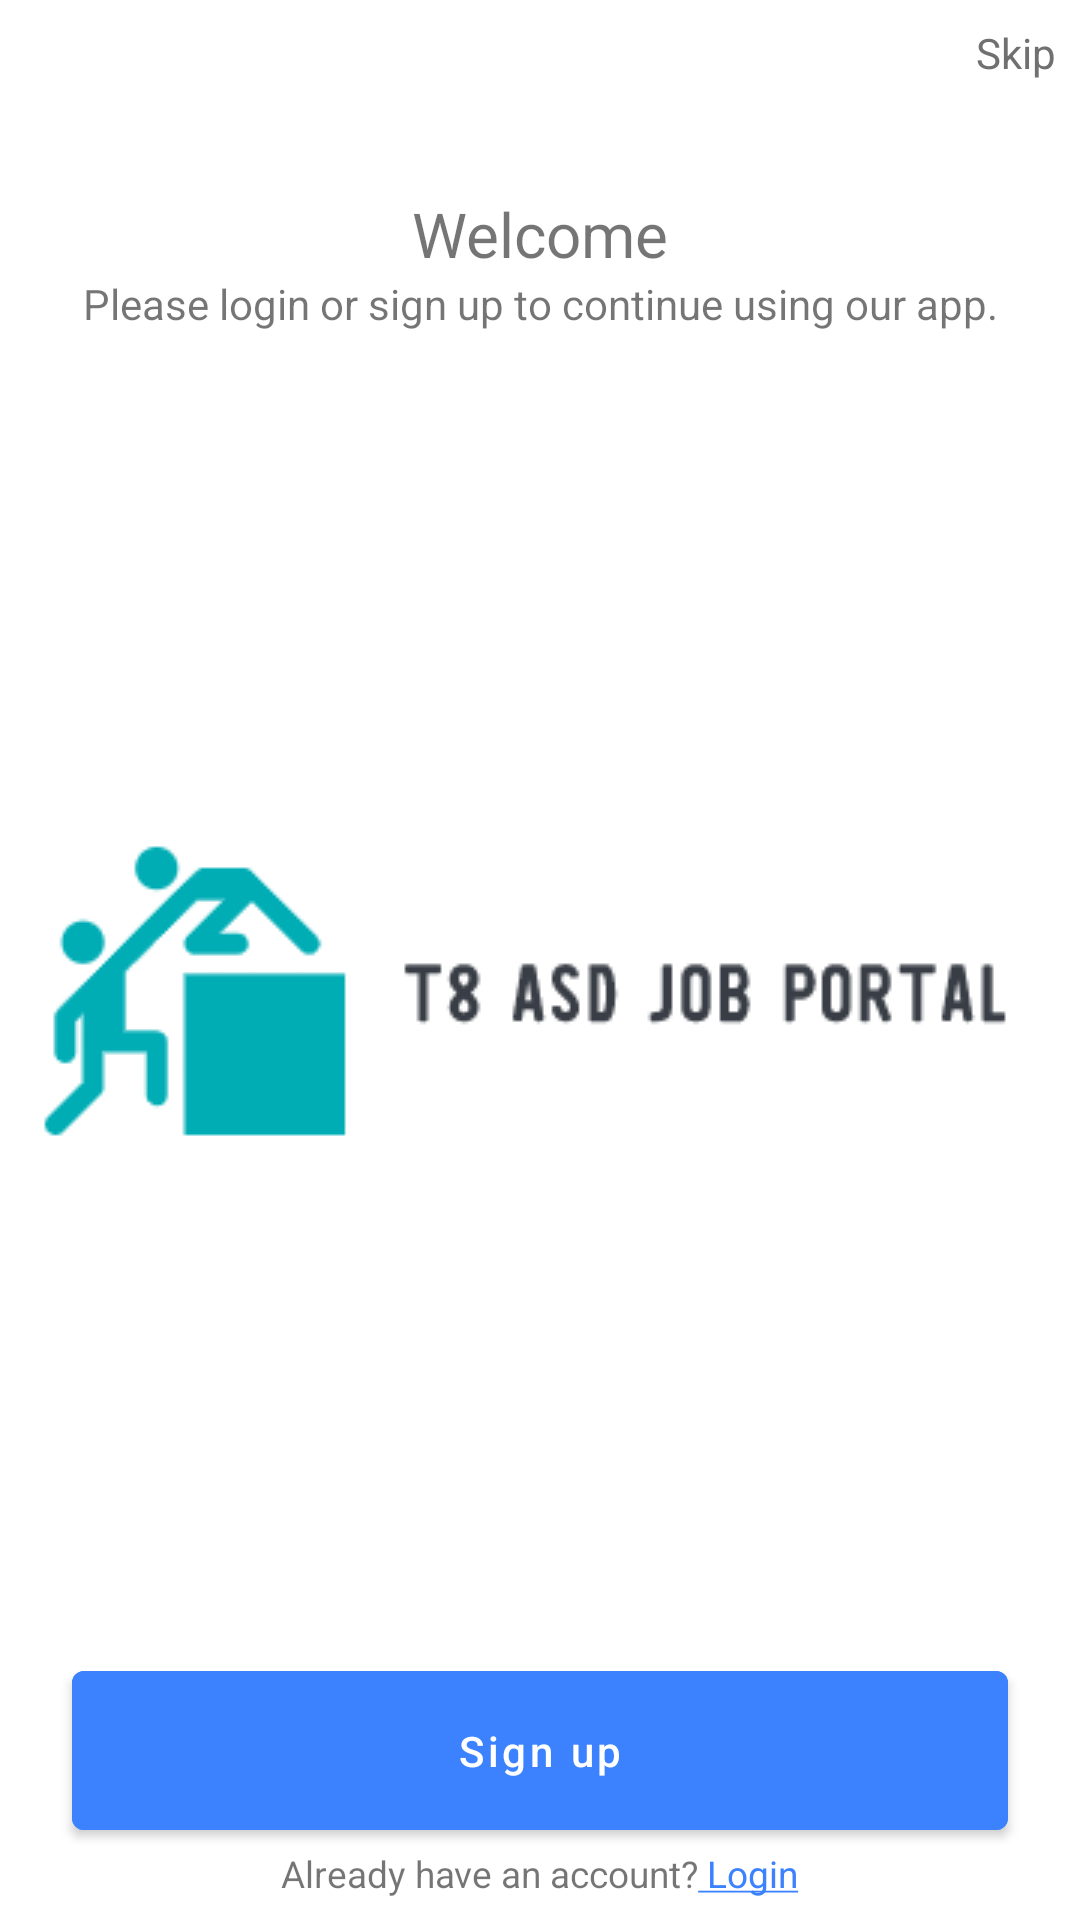

This screen was rendered from an Android layout file. Write that file and the resources it references.
<!-- AndroidManifest.xml: application theme Theme.MyApplication -->
<!-- res/layout/activity_pre_account.xml -->
<androidx.constraintlayout.widget.ConstraintLayout xmlns:android="http://schemas.android.com/apk/res/android"
    xmlns:app="http://schemas.android.com/apk/res-auto"
    android:layout_width="match_parent"
    android:layout_height="match_parent">


    <com.google.android.material.textview.MaterialTextView
        android:id="@+id/welcome"
        android:layout_width="wrap_content"
        android:layout_height="wrap_content"
        android:layout_marginTop="64dp"
        android:text="Welcome"
        android:textSize="10pt"
        app:layout_constraintLeft_toLeftOf="parent"
        app:layout_constraintRight_toRightOf="parent"
        app:layout_constraintTop_toTopOf="parent">

    </com.google.android.material.textview.MaterialTextView>

    <com.google.android.material.textview.MaterialTextView
        android:id="@+id/status"
        android:layout_width="wrap_content"
        android:layout_height="wrap_content"
        android:text="Please login or sign up to continue using our app."
        app:layout_constraintLeft_toLeftOf="parent"
        app:layout_constraintRight_toRightOf="parent"
        app:layout_constraintTop_toBottomOf="@id/welcome">

    </com.google.android.material.textview.MaterialTextView>

<ImageView
    android:layout_width="0dp"
    android:layout_height="wrap_content"
    android:src="@drawable/logo"
    app:layout_constraintLeft_toLeftOf="parent"
    app:layout_constraintTop_toBottomOf="@id/status"
    app:layout_constraintBottom_toTopOf="@id/btn_sign_up"
    android:scaleType="centerCrop"/>



    <com.google.android.material.textview.MaterialTextView
        android:id="@+id/tv_login"
        android:layout_width="wrap_content"
        android:layout_height="wrap_content"
        android:text="@string/loginstatus"
        android:textSize="6pt"
        app:layout_constraintLeft_toLeftOf="parent"
        app:layout_constraintRight_toRightOf="parent"
        app:layout_constraintTop_toBottomOf="@id/btn_sign_up" />

    <com.google.android.material.button.MaterialButton
        android:layout_width="0dp"
        android:layout_height="65dp"
        android:layout_margin="24dp"
        android:backgroundTint="#3C82FF"
        android:text="Sign up"
        android:id="@+id/btn_sign_up"
        android:textAllCaps="false"
        app:layout_constraintBottom_toBottomOf="parent"
        android:textColor="@color/white"
        app:layout_constraintLeft_toLeftOf="parent"
        app:layout_constraintRight_toRightOf="parent" />

    <com.google.android.material.textview.MaterialTextView
        android:layout_width="wrap_content"
        android:id="@+id/tv_skip"
        android:layout_height="wrap_content"
        app:layout_constraintTop_toTopOf="parent"
        android:layout_margin="8dp"
        app:layout_constraintRight_toRightOf="parent"
        android:text="Skip"
        android:textColor="#707070"
       />

</androidx.constraintlayout.widget.ConstraintLayout>
<!-- resources referenced by this layout -->
<resources>
  <color name="white">#FFFFFFFF</color>
  <!-- drawable logo: png bitmap (drawable-v24, 13956 bytes) -->
  <string name="loginstatus">Already have an account?<font fgcolor="#3C82FF"><u>  Login</u></font></string>
  <style name="Theme.MyApplication" parent="Theme.MaterialComponents.DayNight.NoActionBar">
          
          <item name="colorPrimary">@color/purple_500</item>
          <item name="colorPrimaryVariant">@color/purple_700</item>
          <item name="colorOnPrimary">@color/white</item>
          
          <item name="colorSecondary">@color/teal_200</item>
          <item name="colorSecondaryVariant">@color/teal_700</item>
          <item name="colorOnSecondary">@color/black</item>
          
          <item name="android:statusBarColor" tools:targetApi="l">?attr/colorPrimaryVariant</item>
          
  
      </style>
  <color name="purple_500">#FF6200EE</color>
  <color name="purple_700">#FF3700B3</color>
  <color name="teal_200">#FF03DAC5</color>
  <color name="teal_700">#FF018786</color>
  <color name="black">#FF000000</color>
</resources>
